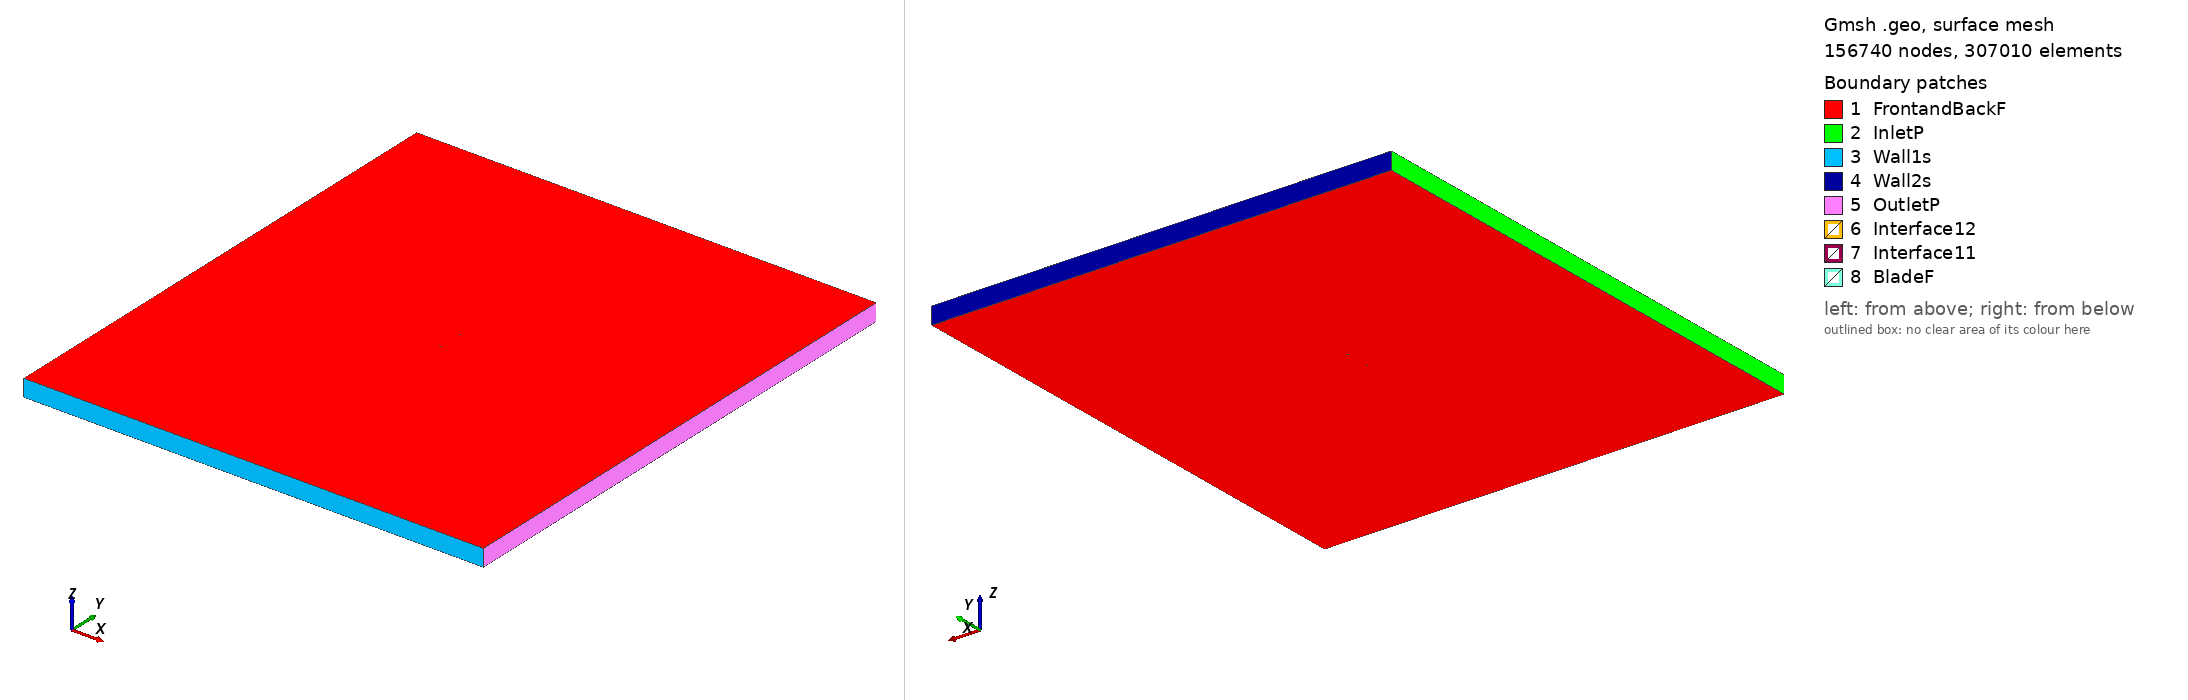

Gmsh geometry script, surface-meshed: 156740 nodes, 307010 surface elements. Boundary patches (legend numbers): 1 FrontandBackF, 2 InletP, 3 Wall1s, 4 Wall2s, 5 OutletP, 6 Interface12, 7 Interface11, 8 BladeF. Left view from above one corner, right view from below the opposite corner. Legend entries are the model's physical surfaces. The drawing asked Gmsh for element sizes between 1% and 20% of the model's largest extent; the script's own settings can give other sizes.

=== goe400_tsr_4.5175_aoa_-3.5241.geo (drawn) ===
SetFactory("OpenCASCADE");

Point(1) = {0.074738, 0.744965, 0, 1.0};
Point(2) = {0.071195, 0.745263, 0, 1.0};
Point(3) = {0.054808, 0.746562, 0, 1.0};
Point(4) = {0.038429, 0.747746, 0, 1.0};
Point(5) = {0.022051, 0.748898, 0, 1.0};
Point(6) = {0.005691, 0.749774, 0, 1.0};
Point(7) = {-0.010630, 0.750000, 0, 1.0};
Point(8) = {-0.026894, 0.749316, 0, 1.0};
Point(9) = {-0.043083, 0.747398, 0, 1.0};
Point(10) = {-0.051136, 0.745780, 0, 1.0};
Point(11) = {-0.059152, 0.743547, 0, 1.0};
Point(12) = {-0.063140, 0.742104, 0, 1.0};
Point(13) = {-0.067118, 0.740501, 0, 1.0};
Point(14) = {-0.071053, 0.738214, 0, 1.0};
Point(15) = {-0.072999, 0.736713, 0, 1.0};
Point(16) = {-0.074858, 0.733798, 0, 1.0};
Point(17) = {-0.072719, 0.732164, 0, 1.0};
Point(18) = {-0.070670, 0.731992, 0, 1.0};
Point(19) = {-0.066612, 0.732297, 0, 1.0};
Point(20) = {-0.062576, 0.732942, 0, 1.0};
Point(21) = {-0.058567, 0.734043, 0, 1.0};
Point(22) = {-0.050526, 0.735871, 0, 1.0};
Point(23) = {-0.042470, 0.737456, 0, 1.0};
Point(24) = {-0.026314, 0.739894, 0, 1.0};
Point(25) = {-0.010105, 0.741488, 0, 1.0};
Point(26) = {0.006142, 0.742447, 0, 1.0};
Point(27) = {0.022417, 0.742952, 0, 1.0};
Point(28) = {0.038717, 0.743068, 0, 1.0};
Point(29) = {0.055018, 0.743150, 0, 1.0};
Point(30) = {0.071310, 0.743395, 0, 1.0};
Point(31) = {0.074831, 0.743462, 0, 1.0};
Point(32) = {-0.074738, -0.744965, 0, 1.0};
Point(33) = {-0.071195, -0.745263, 0, 1.0};
Point(34) = {-0.054808, -0.746562, 0, 1.0};
Point(35) = {-0.038429, -0.747746, 0, 1.0};
Point(36) = {-0.022051, -0.748898, 0, 1.0};
Point(37) = {-0.005691, -0.749774, 0, 1.0};
Point(38) = {0.010630, -0.750000, 0, 1.0};
Point(39) = {0.026894, -0.749316, 0, 1.0};
Point(40) = {0.043083, -0.747398, 0, 1.0};
Point(41) = {0.051136, -0.745780, 0, 1.0};
Point(42) = {0.059152, -0.743547, 0, 1.0};
Point(43) = {0.063140, -0.742104, 0, 1.0};
Point(44) = {0.067118, -0.740501, 0, 1.0};
Point(45) = {0.071053, -0.738214, 0, 1.0};
Point(46) = {0.072999, -0.736713, 0, 1.0};
Point(47) = {0.074858, -0.733798, 0, 1.0};
Point(48) = {0.072719, -0.732164, 0, 1.0};
Point(49) = {0.070670, -0.731992, 0, 1.0};
Point(50) = {0.066612, -0.732297, 0, 1.0};
Point(51) = {0.062576, -0.732942, 0, 1.0};
Point(52) = {0.058567, -0.734043, 0, 1.0};
Point(53) = {0.050526, -0.735871, 0, 1.0};
Point(54) = {0.042470, -0.737456, 0, 1.0};
Point(55) = {0.026314, -0.739894, 0, 1.0};
Point(56) = {0.010105, -0.741488, 0, 1.0};
Point(57) = {-0.006142, -0.742447, 0, 1.0};
Point(58) = {-0.022417, -0.742952, 0, 1.0};
Point(59) = {-0.038717, -0.743068, 0, 1.0};
Point(60) = {-0.055018, -0.743150, 0, 1.0};
Point(61) = {-0.071310, -0.743395, 0, 1.0};
Point(62) = {-0.074831, -0.743462, 0, 1.0};

// Lines: first blade (splines 1-4)
Spline(1) = {1:31};
Spline(2) = {31,1};

// Lines: second blade (splines 5-8)
Spline(3) = {32:62};
Spline(4) = {62,32};

// Outer domain (points 20001-4 and lines)
Point(63) = {-13.50000000, -15.00000000, 0, 1.0};
Point(64) = {-13.50000000, 15.00000000, 0, 1.0};
Point(65) = {13.50000000, 15.00000000, 0, 1.0};
Point(66) = {13.50000000, -15.00000000, 0, 1.0};
Line(11) = {63, 64};
Line(12) = {64, 65};
Line(13) = {65, 66};
Line(14) = {63, 66};

// Interface (between moving and stationary domain) (circles)
Circle(9) = {0, 0, 0, 0.80000000, 0, 2*Pi};
Circle(10) = {0, 0, 0, 0.80000000, 0, 2*Pi};

// Loops collect Lines/Splines/etc (blade1, blade2, domain, first circle)
Line Loop(1) = {1:2};
Line Loop(2) = {3:4};
Line Loop(3) = {11,12,13,-14};
Line Loop(4) = {9};

// BooleanDifference cuts out the circle/interface from the domain
Plane Surface(1) = {3};
Plane Surface(2) = {4};
BooleanDifference{ Surface{1}; Delete;}{ Surface{2}; Delete;}

// This one cuts out the blades from the inner circle/interface
Line Loop(6) = {10};
Plane Surface(5) = {6};
Plane Surface(6) = {1};
Plane Surface(7) = {2};
BooleanDifference{ Surface{5}; Delete;}{ Surface{6,7}; Delete;}

// extrude to 3rd dimension
Extrude {0, 0, 1} {Surface{1}; Surface{5}; Layers{1}; Recombine;}

// Physical Surfaces are the named boundaries (patches)
Physical Surface("Interface11") = {12};
Physical Surface("Interface12") = {10};

// sides of domain
Physical Surface("InletP") = {6};
Physical Surface("OutletP") = {9};

// top and bottom of domain
Physical Surface("Wall1s") = {7};
Physical Surface("Wall2s") = {8};

// Check FrontandBackF by ensuring there is nothing in the 3rd dimension
Physical Surface("FrontandBackF") = {1,11,5,17};
Physical Surface("BladeF") = {13:16};
Physical Volume("Turbine") = {2};
Physical Volume("Farfield") = {1};

// settings for airfoil boundary layer
Field[1] = BoundaryLayer;
Field[1].EdgesList = {1:4};
Field[1].hwall_n = 1e-3;
Field[1].thickness = 1.5e-2;
Field[1].ratio = 1.05;
Field[1].Quads = 1;
BoundaryLayer Field = 1;

// control points for mesh (blade and interface)
// floor((arc length / 1.5mm)/ 2) -> Transfinite Line
Transfinite Line {1,3} = 101 Using Progression 1;
Transfinite Line {2,4} = 2 Using Progression 1;
Transfinite Line {9, 15} = 800 Using Progression 1;

// For more information on gmsh syntax, visit http://gmsh.info/doc/texinfo/gmsh.html
